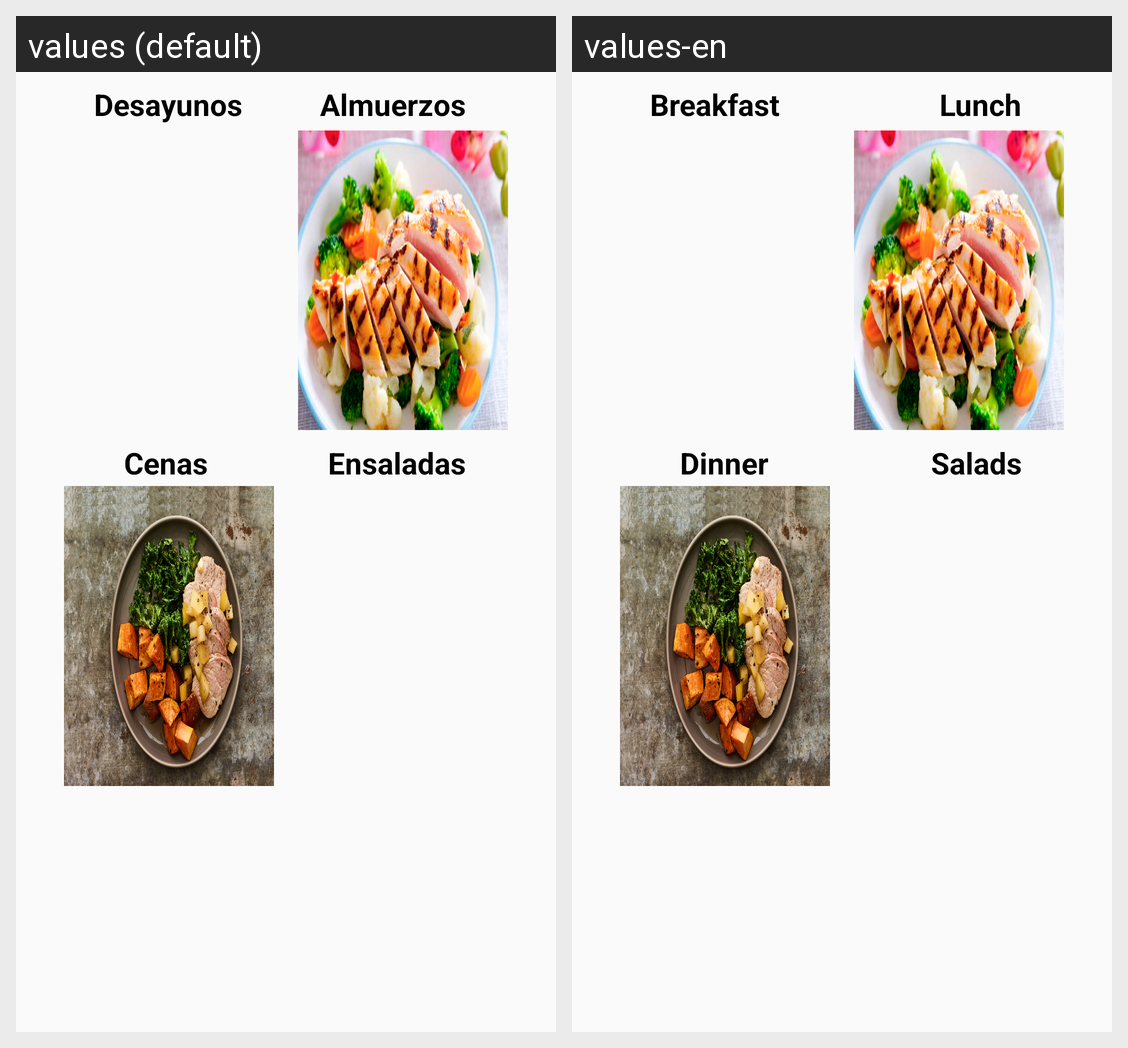

The same Android screen rendered under two of its app's locales, left to right. List the strings drawn on it with the default value and each locale's translation.
Android screen res/layout/fragment_nav_recetas.xml rendered under 2 locales, left to right: values (default), values-en. Device: Nexus 5 (rendered at 1080×1920; each locale shown at half size, 540×960, under a caption strip naming it); theme AppTheme.
Strings drawn on this screen, with the default value and each locale's value (text and hints the layout hard-codes, and strings that could not be matched under every locale, appear in the picture but are not listed):

desayuno
  values: Desayunos
  values-en: Breakfast

almuerzo
  values: Almuerzos
  values-en: Lunch

cena
  values: Cenas
  values-en: Dinner

ensalada
  values: Ensaladas
  values-en: Salads
